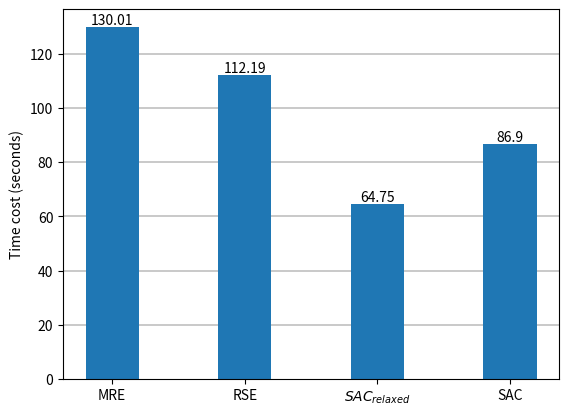

Recreate this plot in Python.
import matplotlib.pyplot as plt

# function to add value labels
def addlabels(x,y):
    for i in range(len(x)):
        plt.text(i, y[i] + 1, round(y[i], 2), ha = 'center')

def addVerticalLines(min, max, stepsize):
    for i in range(min, max, stepsize):
        plt.axhline(i, linewidth=0.3, color="k", zorder=1)

steps = ["MRE", "RSE", "$SAC_{relaxed}$", "SAC"]
time = [130.00872, 112.1885, 64.7481, 86.8979]
addVerticalLines(20, 140, 20)
plt.bar(steps, time, width=0.4)
addlabels(steps, time)
plt.ylabel("Time cost (seconds)")
plt.savefig("BenchmarkAllStepsPlot")